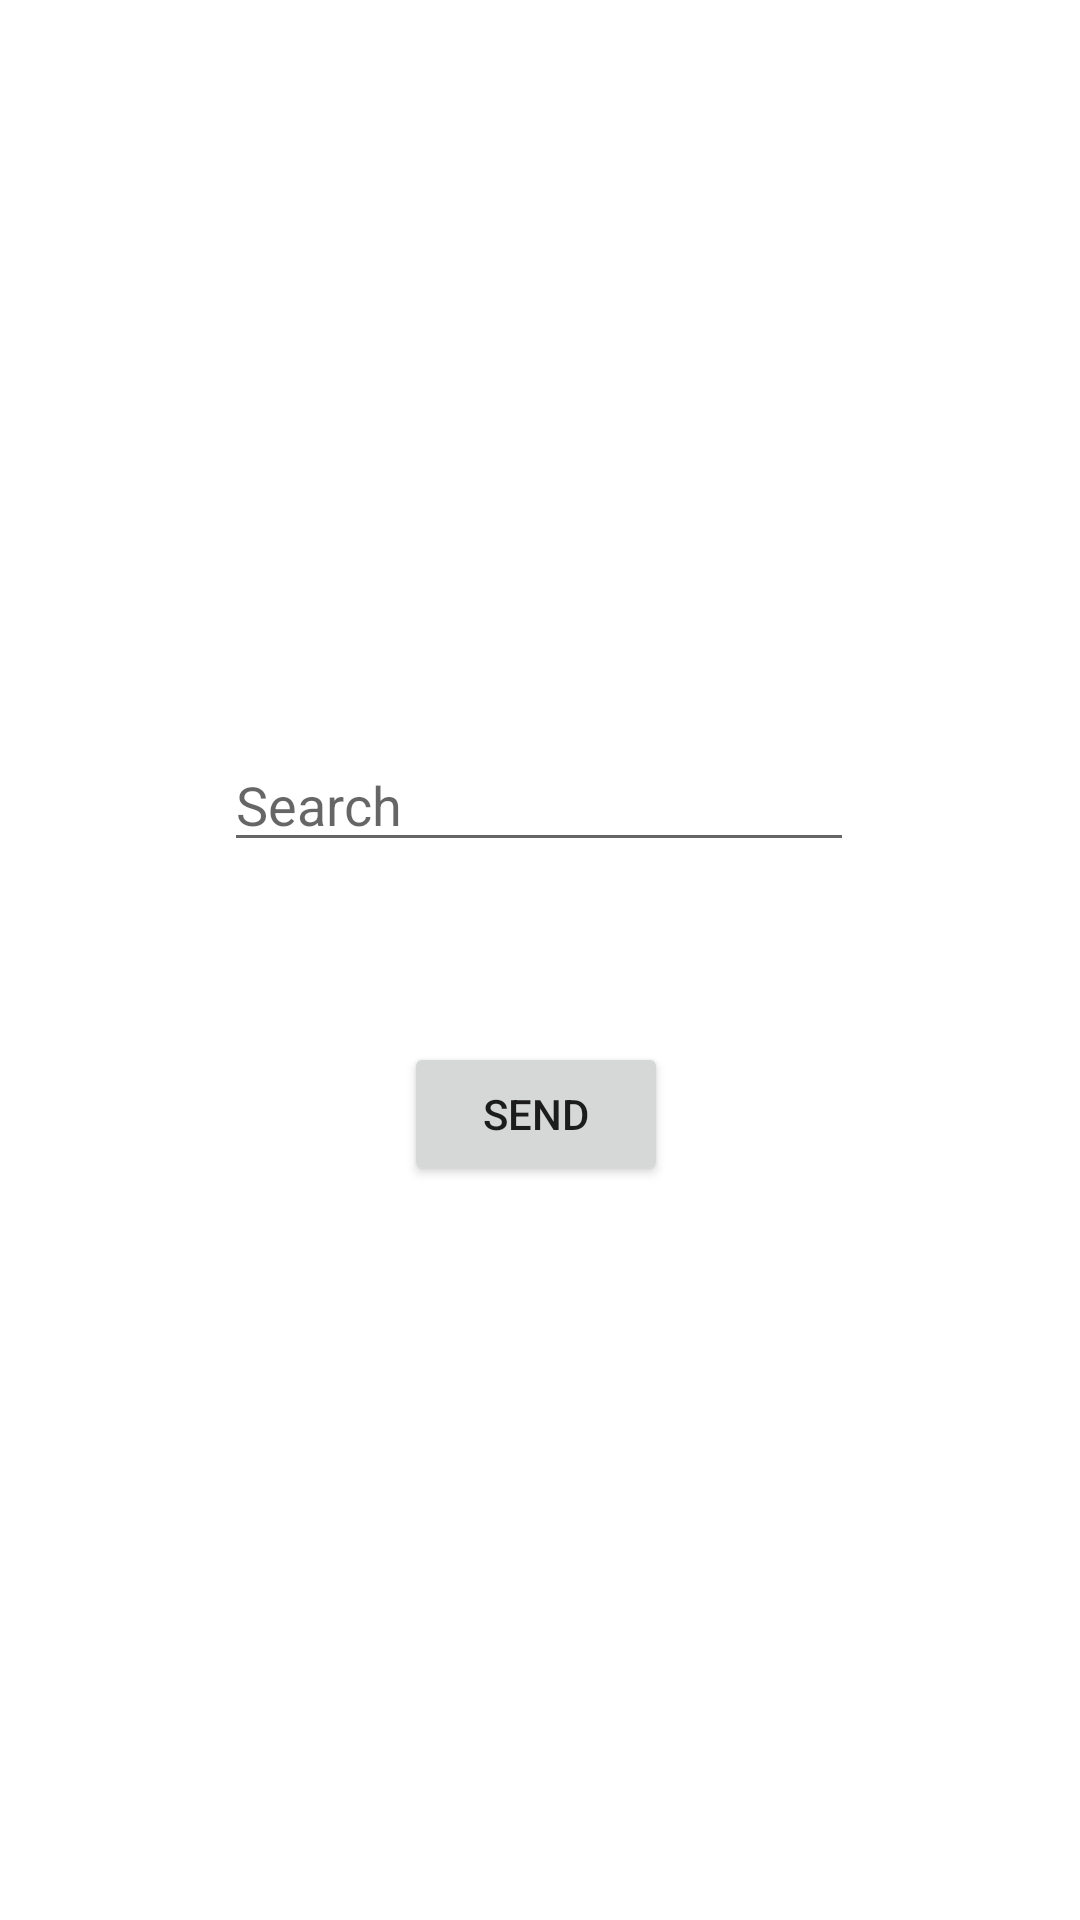

Android layout source for this screen:
<!-- AndroidManifest.xml: application theme customAppTheme -->
<!-- res/layout/activity_main.xml -->
<?xml version="1.0" encoding="utf-8"?>
<androidx.constraintlayout.widget.ConstraintLayout xmlns:android="http://schemas.android.com/apk/res/android"
    xmlns:app="http://schemas.android.com/apk/res-auto"
    xmlns:tools="http://schemas.android.com/tools"
    android:layout_width="match_parent"
    android:layout_height="match_parent"
    tools:context=".MainActivity">

    <EditText
        android:id="@+id/firstPageQuery"
        android:layout_width="wrap_content"
        android:layout_height="wrap_content"
        android:autofillHints=""
        android:ems="10"
        android:hint="@string/query"
        android:inputType="textPersonName"
        app:layout_constraintBottom_toBottomOf="parent"
        app:layout_constraintEnd_toEndOf="parent"
        app:layout_constraintHorizontal_bias="0.497"
        app:layout_constraintStart_toStartOf="parent"
        app:layout_constraintTop_toTopOf="parent"
        app:layout_constraintVertical_bias="0.411" />

    <Button
        android:id="@+id/sendButton"
        android:layout_width="wrap_content"
        android:layout_height="wrap_content"
        android:layout_marginStart="60dp"
        android:layout_marginTop="60dp"
        android:text="@string/send"
        app:layout_constraintStart_toStartOf="@+id/firstPageQuery"
        app:layout_constraintTop_toBottomOf="@+id/firstPageQuery" />

</androidx.constraintlayout.widget.ConstraintLayout>
<!-- resources referenced by this layout -->
<resources>
  <string name="query">Search</string>
  <string name="send">Send</string>
  <style name="customAppTheme" parent="Theme.AppCompat.DayNight.DarkActionBar">
          <item name="colorPrimary">@color/CadetBlue</item>
          <item name="colorPrimaryDark">@color/Teal</item>
          <item name="colorAccent">@color/SteelBlue</item>
          <item name="android:windowBackground">@color/DarkGrey</item>
      </style>
  <color name="CadetBlue">#5F9EA0</color>
  <color name="Teal">#008080</color>
  <color name="SteelBlue">#4682B4</color>
</resources>
